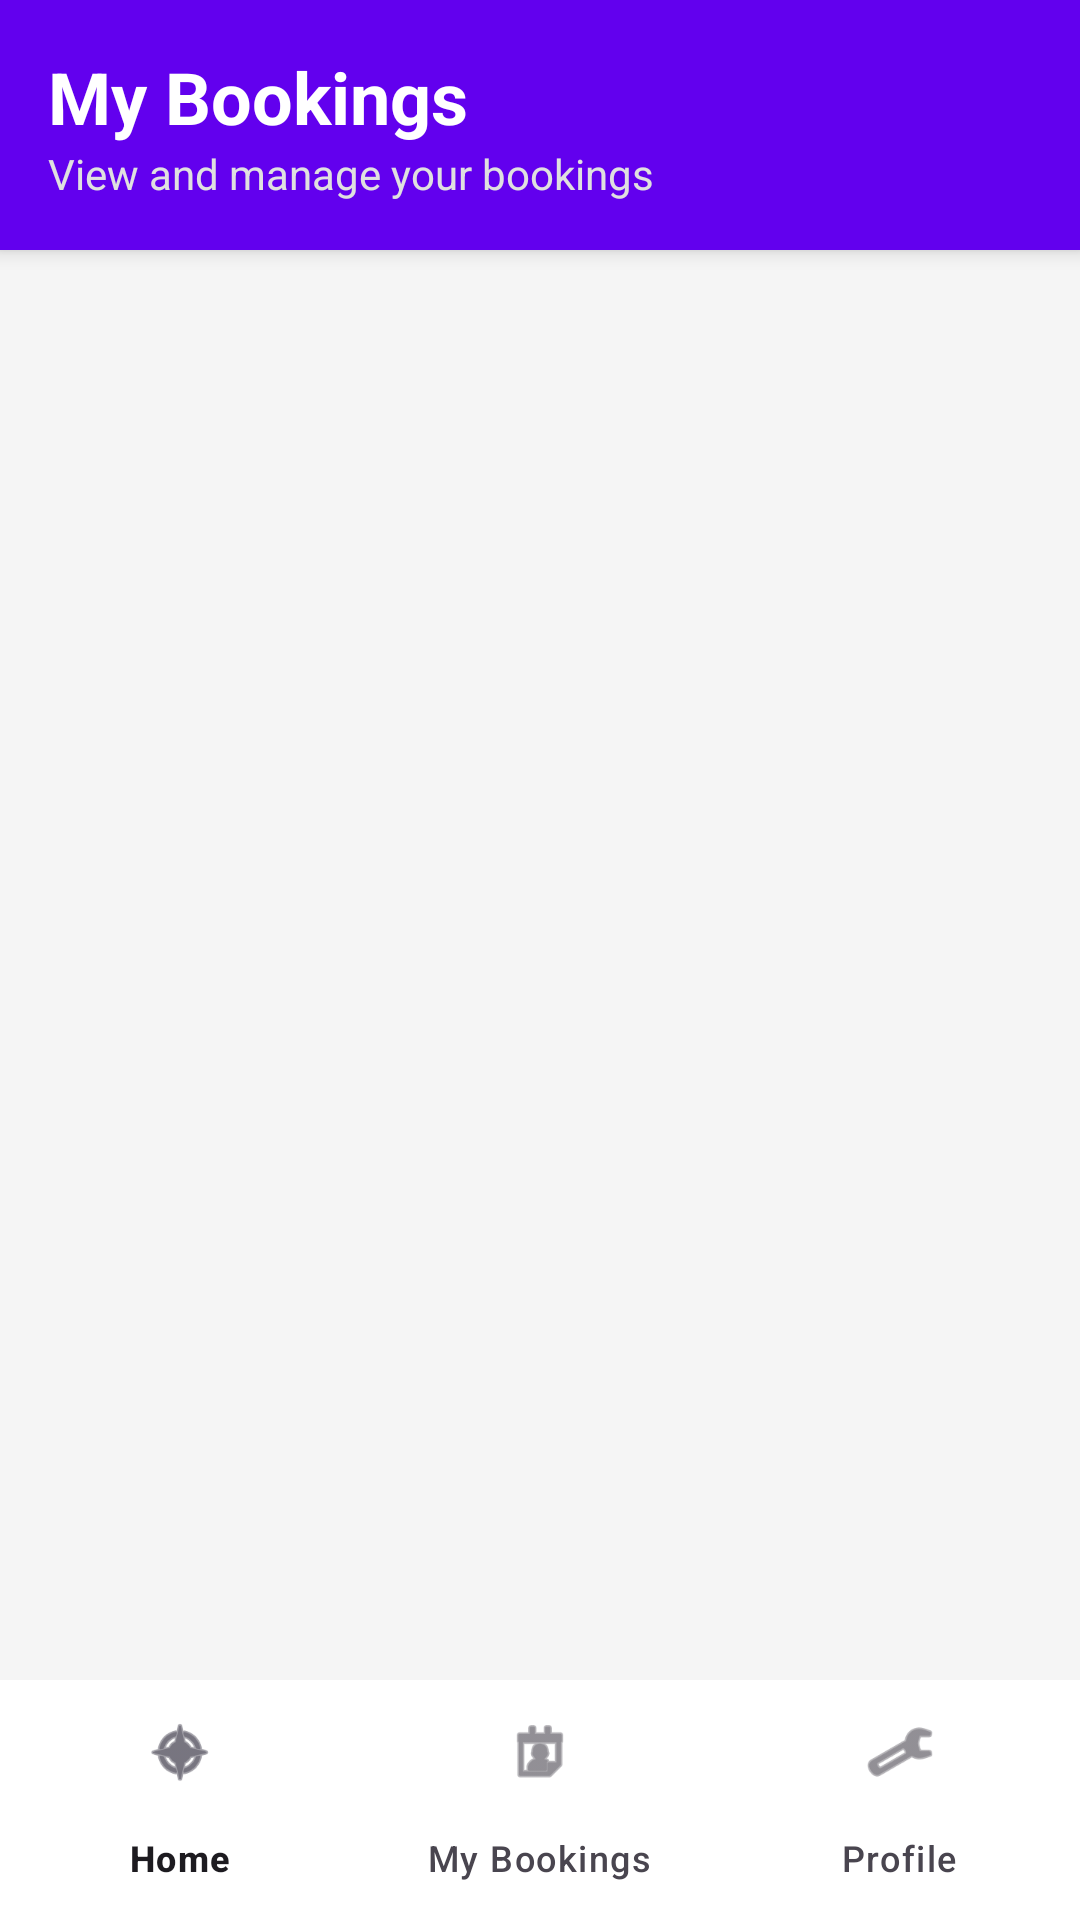

Layout XML and referenced resources for this Android screen:
<!-- AndroidManifest.xml: application theme Theme.FacilityBooking -->
<!-- res/layout/activity_my_bookings.xml -->
<?xml version="1.0" encoding="utf-8"?>
<RelativeLayout xmlns:android="http://schemas.android.com/apk/res/android"
    xmlns:app="http://schemas.android.com/apk/res-auto"
    xmlns:tools="http://schemas.android.com/tools"
    android:layout_width="match_parent"
    android:layout_height="match_parent"
    android:background="#F5F5F5"
    tools:context=".MyBookingsActivity">

    <LinearLayout
        android:id="@+id/titleBar"
        android:layout_width="match_parent"
        android:layout_height="wrap_content"
        android:orientation="vertical"
        android:background="@color/design_default_color_primary"
        android:padding="16dp"
        android:elevation="4dp">

        <TextView
            android:layout_width="wrap_content"
            android:layout_height="wrap_content"
            android:text="My Bookings"
            android:textSize="24sp"
            android:textStyle="bold"
            android:textColor="#FFFFFF" />

        <TextView
            android:layout_width="wrap_content"
            android:layout_height="wrap_content"
            android:text="View and manage your bookings"
            android:textSize="14sp"
            android:textColor="#E0E0E0" />

    </LinearLayout>

    <androidx.recyclerview.widget.RecyclerView
        android:id="@+id/rvMyBookings"
        android:layout_width="match_parent"
        android:layout_height="match_parent"
        android:layout_below="@id/titleBar"
        android:layout_above="@id/bottomNavigation"
        android:paddingTop="8dp"
        android:paddingBottom="8dp" />

    <TextView
        android:id="@+id/tvEmptyState"
        android:layout_width="wrap_content"
        android:layout_height="wrap_content"
        android:layout_centerInParent="true"
        android:text="No bookings found"
        android:textSize="16sp"
        android:textColor="#999999"
        android:visibility="gone" />

    <ProgressBar
        android:id="@+id/progressBar"
        android:layout_width="wrap_content"
        android:layout_height="wrap_content"
        android:layout_centerInParent="true"
        android:visibility="gone" />

    <com.google.android.material.bottomnavigation.BottomNavigationView
        android:id="@+id/bottomNavigation"
        android:layout_width="match_parent"
        android:layout_height="wrap_content"
        android:layout_alignParentBottom="true"
        android:background="#FFFFFF"
        android:elevation="8dp"
        app:menu="@menu/menu_bottom_nav_user" />

</RelativeLayout>
<!-- resources referenced by this layout -->
<resources>
  <style name="Theme.FacilityBooking" parent="Base.Theme.FacilityBooking" />
  <style name="Base.Theme.FacilityBooking" parent="Theme.Material3.DayNight.NoActionBar">
          
          
      </style>
</resources>
